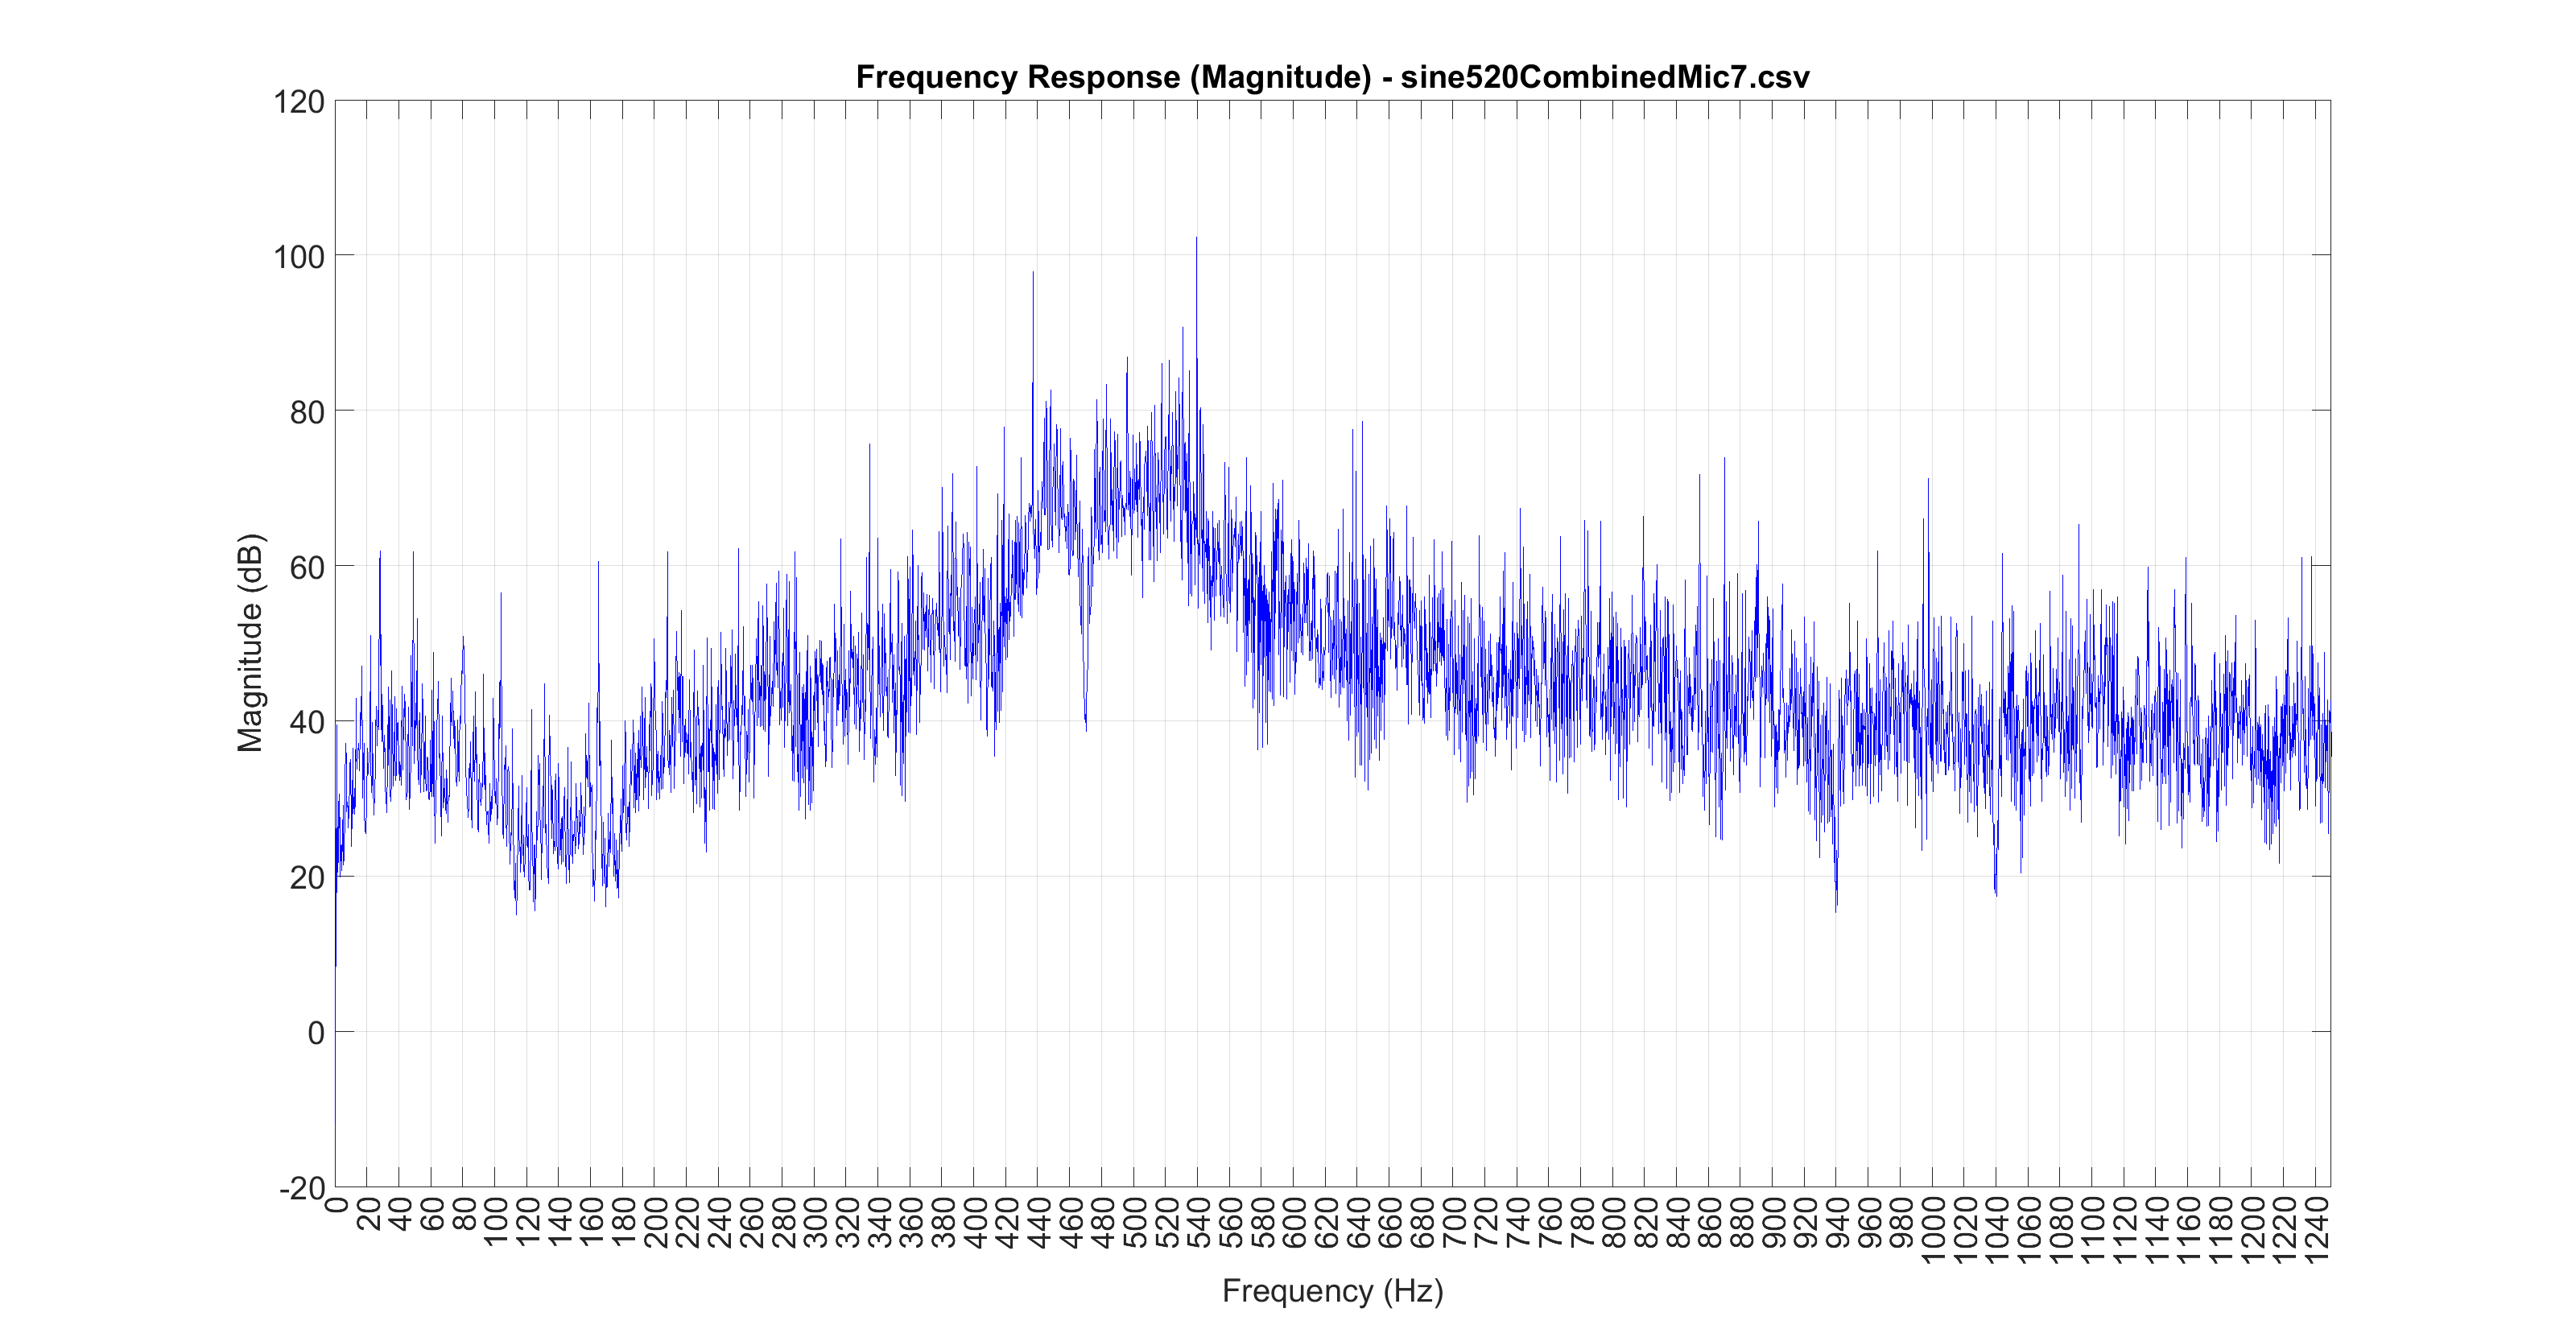

Data behind this chart, as committed beside it:
-0.045319, -0.000275
-0.04001, 0.000031
-0.03451, 0.000122
-0.02887, -0.000031
-0.0231, 0.000061
-0.01724, 0.000061
-0.01129, 0.000000
-0.005310, -0.000214
0.000732, 0.000000
0.006744, 0.000061
0.01273, -0.000031
0.01865, 0.000061
0.02451, 0.000153
0.03024, -0.000183
0.03586, -0.000244
0.04129, 0.000000
0.04657, -0.000305
0.0516, -0.000183
0.05643, -0.000305
0.06097, 0.000031
0.06528, -0.000244
0.06928, -0.000244
0.07294, 0.000122
0.07629, -0.000214
0.07931, -0.000153
0.082, 0.000031
0.08429, 0.000122
0.08621, -0.000305
0.08774, 0.000031
0.08887, 0.000092
0.0896, 0.000092
0.08994, -0.000122
0.08987, -0.000031
0.08939, 0.000122
0.08853, -0.000153
0.08728, 0.000122
0.0856, 0.000153
0.08356, -0.000183
0.08115, -0.000183
0.07837, 0.000153
0.07523, -0.000183
0.07175, -0.000244
0.06796, -0.000214
0.06387, 0.000122
0.05948, 0.000275
0.05484, -0.000061
0.04996, 0.000183
0.04483, -0.000092
0.03952, -0.000183
0.034, 0.000183
0.02835, 0.000092
0.02258, -0.000122
0.01669, 0.000092
0.01074, 0.000183
0.004730, 0.000214
-0.001282, -0.000214
-0.007294, -0.000153
-0.01328, 0.000061
-0.0192, -0.000153
-0.02506, 0.000122
-0.03076, 0.000153
... 44,099 more rows
